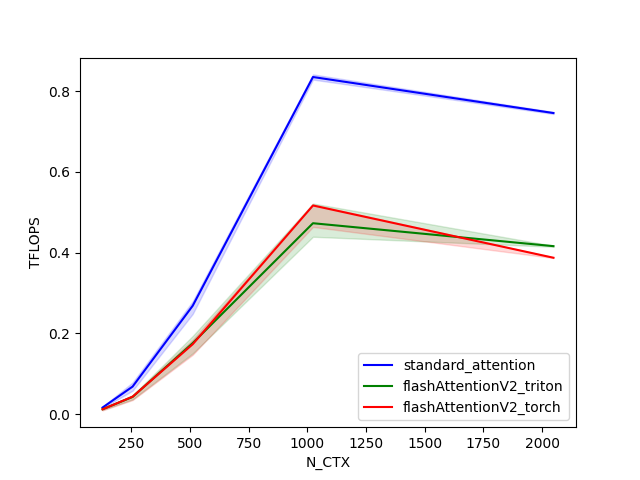

The file beside this chart, header and first rows:
N_CTX, standard_attention, flashAttentionV2_triton, flashAttentionV2_torch
128, 0.01654, 0.01247, 0.01229
256, 0.06852, 0.04293, 0.04348
512, 0.2687, 0.1762, 0.1734
1024, 0.8349, 0.4729, 0.5169
2048, 0.7457, 0.4162, 0.3875
